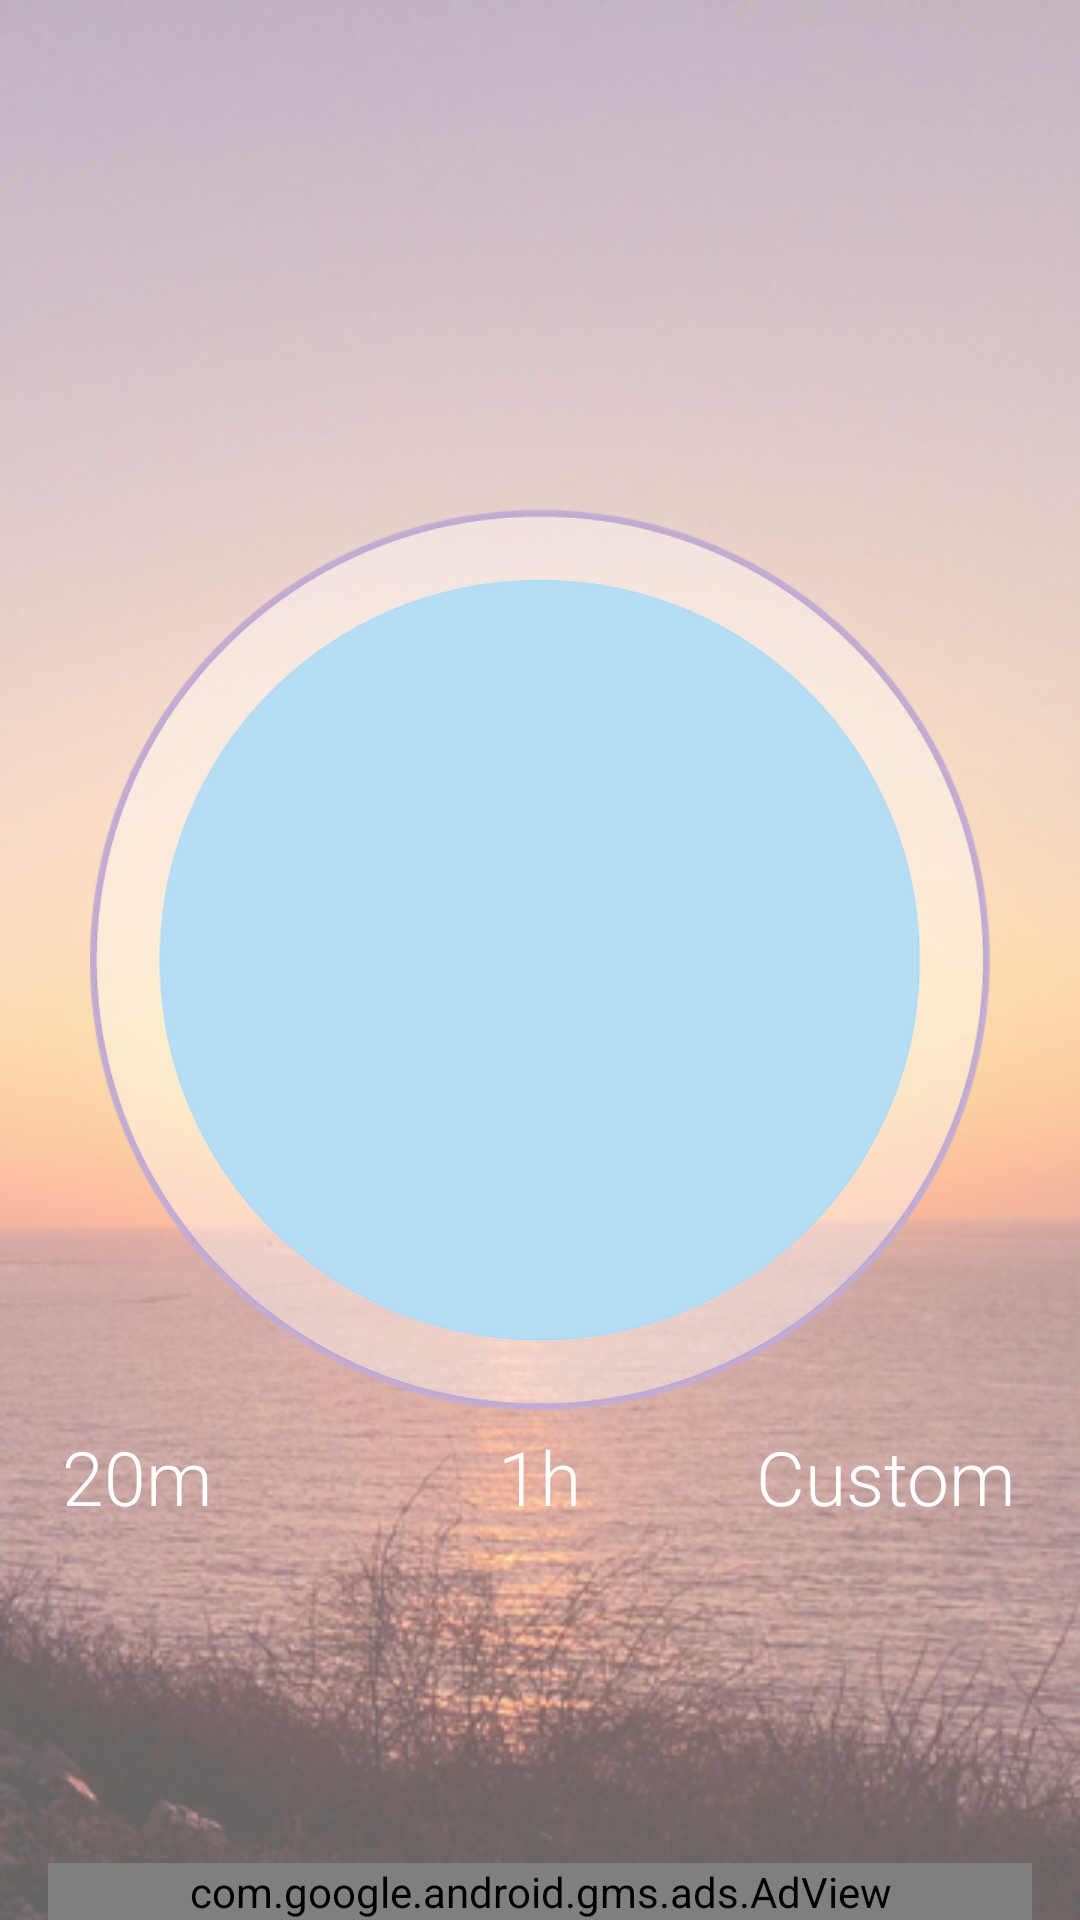

Produce the Android XML layout that renders to this screen, including the resource entries it uses.
<!-- AndroidManifest.xml: application theme AppTheme -->
<!-- res/layout/activity_set_nap.xml -->
<RelativeLayout xmlns:android="http://schemas.android.com/apk/res/android"
    xmlns:tools="http://schemas.android.com/tools"
    xmlns:ads="http://schemas.android.com/apk/res-auto"
    style = "@style/rootLayout"
    android:background="@drawable/background1"
    tools:context="com.nwodhcout.napper.app.activities.SetNapActivity">

    <Button
        android:id="@+id/alarmNotification"
        style = "@style/bottomButton"
        android:layout_alignParentTop = "true"
        android:layout_centerHorizontal="true"
        android:textSize = "15sp"
        android:onClick="showOngoingAlarm"
        />

    <RelativeLayout
        android:id="@+id/napButtonWrapper"
        android:layout_width="wrap_content"
        android:layout_height="wrap_content"
        android:layout_centerInParent="true"
        >

        <Button
            android:id="@+id/napButton"
            style="@style/centerButton"
            android:onClick="nap"
            />
        <LinearLayout
            android:layout_width="wrap_content"
            android:layout_height="wrap_content"
            android:orientation = "vertical"
            android:layout_centerInParent="true">
            <TextView
                android:id = "@+id/napText"
                android:layout_width="wrap_content"
                android:layout_height="wrap_content"
                style="@style/bigText"
                android:layout_gravity = "center_horizontal"
                android:text="@string/take_nap"/>
            <TextView
                android:id ="@+id/napTimeText"
                android:layout_width="wrap_content"
                android:layout_height="wrap_content"
                style="@style/smallText"
                android:layout_gravity = "center_horizontal"/>
        </LinearLayout>
    </RelativeLayout>

    <RelativeLayout
        android:layout_width="wrap_content"
        android:layout_height="wrap_content"
        android:layout_below="@id/napButtonWrapper"
        android:layout_centerHorizontal="true"
        android:layout_alignParentRight="true"
        >
        <RadioButton
            android:id="@+id/customMin"
            style="@style/radioBtn"
            android:text="@string/custom"
            android:layout_alignParentRight="true"
            android:onClick="changeNapTime"
            />
        <RadioButton
            android:id="@+id/twentyMin"
            style = "@style/radioBtn"
            android:text="20m"
            android:layout_alignParentLeft="true"
            android:onClick="changeNapTime"
            />
        <RadioButton
            android:id="@+id/sixtyMin"
            style = "@style/radioBtn"
            android:text="1h"
            android:layout_centerHorizontal="true"
            android:onClick="changeNapTime"
            />

        <com.nwodhcout.napper.app.uicomponents.MySeekBar
            android:id="@+id/seekBar"
            android:layout_width="fill_parent"
            android:layout_height="wrap_content"
            android:layout_below="@id/twentyMin"
            android:progress = "20"
            android:visibility = "invisible"
            />
                <com.google.android.gms.ads.AdView android:id="@+id/adView"
                    android:layout_width="match_parent"
                    android:layout_height="wrap_content"
                    android:layout_centerHorizontal = "true"
                    android:layout_alignParentBottom = "true"
                    ads:adUnitId="ca-app-pub-1355960601271448/7556112011"
                    ads:adSize="BANNER"/>

    </RelativeLayout>

</RelativeLayout>
<!-- resources referenced by this layout -->
<resources>
  <!-- drawable background1: png bitmap (drawable-mdpi, 298886 bytes) -->
  <string name="custom">Custom</string>
  <string name="take_nap">Take a Nap</string>
  <style name="bigText" parent="@style/text">
          <item name="android:textSize">30sp</item>
          <item name="android:textColor">#864C9E</item>
      </style>
  <style name="bottomButton" parent="@style/mediumText">
          <item name="android:layout_width">wrap_content</item>
          <item name="android:layout_height">wrap_content</item>
          <item name="android:background">@android:color/transparent</item>
      </style>
  <style name="centerButton" parent="@style/bigText">
          <item name="android:layout_width">wrap_content</item>
          <item name="android:layout_height">wrap_content</item>
          <item name="android:layout_centerInParent">true</item>
          <item name="android:background">@drawable/buttonbg</item>
      </style>
  <style name="radioBtn" parent="@style/mediumText">
          <item name="android:layout_width">wrap_content</item>
          <item name="android:layout_height">wrap_content</item>
          <item name="android:textColor">@color/radio_btn</item>
          <item name="android:button">@android:color/transparent</item>
          <item name="android:padding">5dp</item>
      </style>
  <style name="rootLayout">
          xmlns:ads="http://schemas.android.com/apk/res-auto"
          <item name="android:layout_width">fill_parent</item>
          <item name="android:layout_height">fill_parent</item>
          <item name="android:paddingLeft">@dimen/activity_horizontal_margin</item>
          <item name="android:paddingRight">@dimen/activity_horizontal_margin</item>
          <item name="android:paddingTop">@dimen/activity_vertical_margin</item>
          <item name="android:paddingBottom">@dimen/activity_bottom_margin</item>
      </style>
  <style name="smallText" parent="@style/text">
          <item name="android:textSize">20sp</item>
      </style>
  <style name="AppTheme" parent="Theme.AppCompat.Light">
          <item name="android:windowNoTitle">true</item>
          
      </style>
  <style name="text">
          <item name="android:textColor">#ffffff</item>
          <item name="android:fontFamily">sans-serif-light</item>
      </style>
  <style name="mediumText" parent="@style/text">
          <item name="android:textSize">25sp</item>
      </style>
  <!-- drawable buttonbg: png bitmap (drawable-hdpi, 10374 bytes) -->
  <dimen name="activity_horizontal_margin">16dp</dimen>
  <dimen name="activity_vertical_margin">16dp</dimen>
  <dimen name="activity_bottom_margin">0dp</dimen>
</resources>
